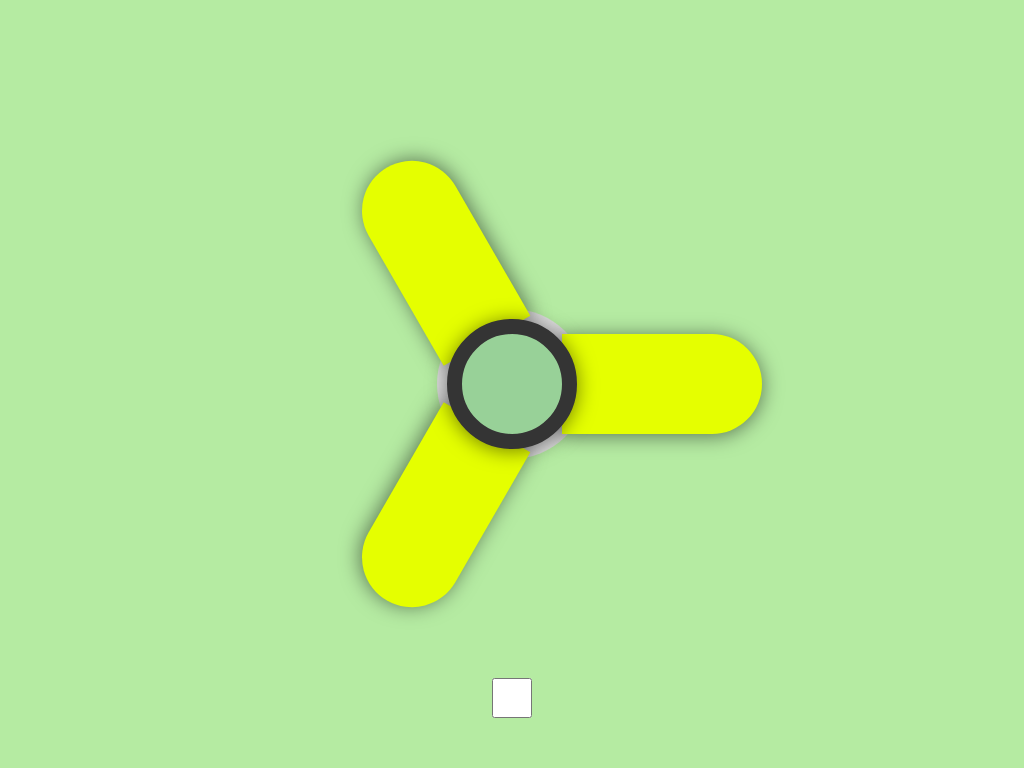

Recreate this image using only HTML and CSS.

<!-- file: index.html -->
<!DOCTYPE html>
<html lang="en">
  <head>
    <meta charset="UTF-8" />
    <meta name="viewport" content="width=device-width, initial-scale=1.0" />
    <title>Working Fan</title>
    <link rel="stylesheet" href="style.css" />
  </head>
  <body>
    <input type="checkbox" class="fan_key" />
    <div class="fan">
      <div class="blade"></div>
      <div class="blade"></div>
      <div class="blade"></div>
    </div>
  </body>
</html>


/* file: style.css */
* {
  margin: 0;
  padding: 0;
  box-sizing: border-box;
}

body {
  height: 100vh;
  overflow: hidden;
  display: flex;
  justify-content: center;
  align-items: center;
  background-color: #b5eba2;
}

.fan {
  position: relative;
  width: 150px;
  height: 150px;
  border-radius: 50%;
  background: #ddd;
  display: flex;
  justify-content: center;
  align-items: center;
  animation: spin 1s infinite linear;
}

.fan::after {
  position: absolute;
  content: "";
  width: 100px;
  height: 100px;
  background: #98d198;
  border-radius: 50%;
  border: 15px solid rgb(52, 52, 52);
  box-shadow: 0 2px 20px rgba(0, 0, 0, 0.5);
}

.blade {
  position: absolute;
  width: 200px;
  height: 100px;
  background: #e5ff00;
  border-radius: 0 50px 50px 0;
  box-shadow: 0 2px 20px rgba(0, 0, 0, 0.5);
}

.blade:nth-child(1) {
  transform: translate(150px);
}

.blade:nth-child(2) {
  transform: rotate(120deg) translate(150px);
}

.blade:nth-child(3) {
  transform: rotate(240deg) translate(150px);
}

.fan_key {
  position: absolute;
  bottom: 50px;
  width: 40px;
  height: 40px;
}
